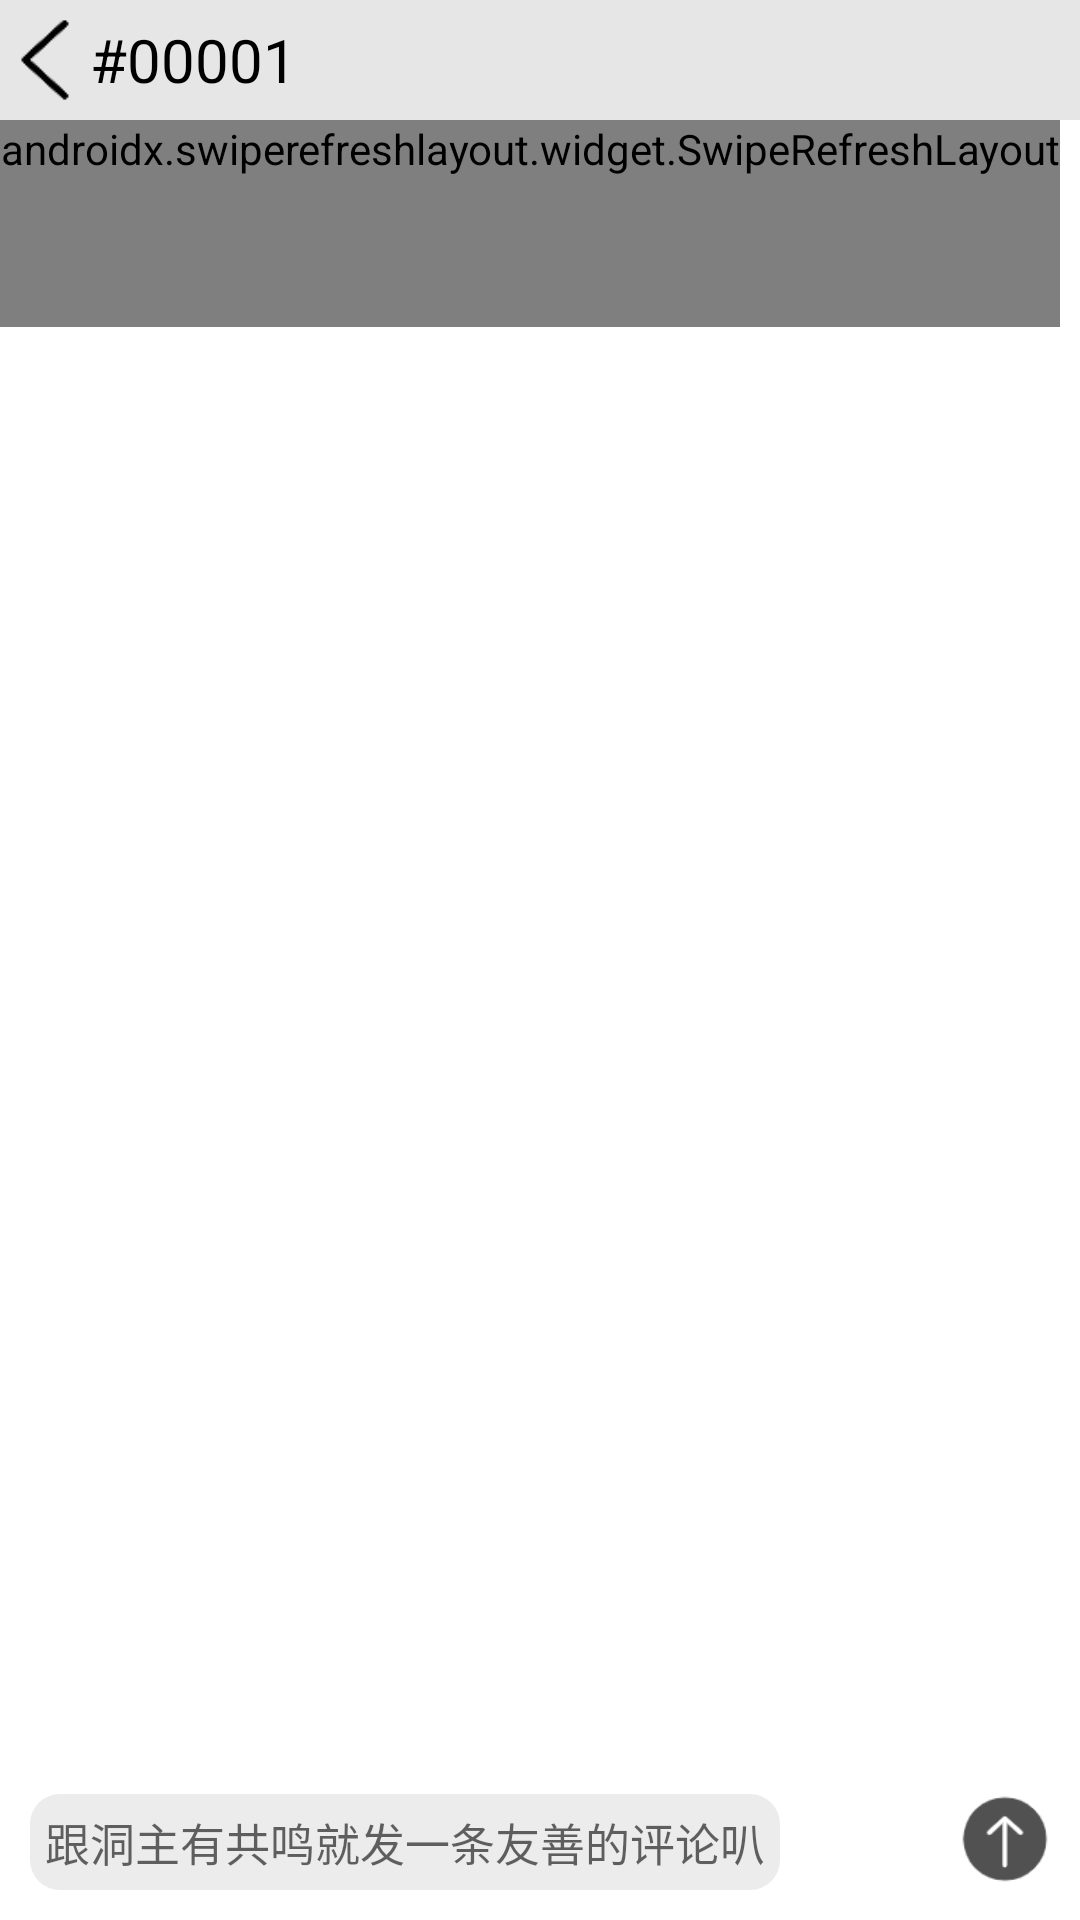

Produce the Android XML layout that renders to this screen, including the resource entries it uses.
<!-- AndroidManifest.xml: activity theme AppTheme.NoActionBar -->
<!-- res/layout/activity_message.xml -->
<?xml version="1.0" encoding="utf-8"?>
<RelativeLayout xmlns:android="http://schemas.android.com/apk/res/android"
    xmlns:app="http://schemas.android.com/apk/res-auto"
    xmlns:tools="http://schemas.android.com/tools"
    android:layout_width="match_parent"
    android:layout_height="match_parent"
    android:background="@color/white"
    tools:context=".activity.MessageActivity">
    <LinearLayout
        android:id="@+id/titlebarline"
        android:layout_width="match_parent"
        android:layout_height="40dp"
        android:background="@color/tiltlegrey"
        android:orientation="horizontal" >
        <LinearLayout
            android:layout_width="wrap_content"
            android:layout_height="wrap_content"
            android:layout_gravity="center">
            <ImageView
                android:id="@+id/return_btn"
                android:layout_width="30dp"
                android:layout_height="30dp"
                android:background="@drawable/back"
                android:layout_gravity="center" />
        </LinearLayout>
        <TextView
            android:id="@+id/messageidtext"
            android:layout_width="wrap_content"
            android:layout_height="wrap_content"
            android:text="#00001"
            android:textColor="@color/black"
            android:layout_gravity="center"
            android:textSize="20sp"/>
    </LinearLayout>
    <androidx.swiperefreshlayout.widget.SwipeRefreshLayout
        android:id="@+id/refreshcomments"
        android:layout_width="wrap_content"
        android:layout_height="wrap_content"
        android:paddingBottom="50dp"
        android:layout_below="@+id/titlebarline">
        <ScrollView
            android:id="@+id/scollerview"
            android:layout_width="wrap_content"
            android:layout_height="wrap_content"
            >
            <RelativeLayout
                android:layout_width="wrap_content"
                android:layout_height="wrap_content">
                <RelativeLayout
                    android:id="@+id/layout_message"
                    android:layout_margin="5dp"
                    android:layout_width="wrap_content"
                    android:layout_height="wrap_content">

                    <LinearLayout
                        android:layout_width="wrap_content"
                        android:layout_height="wrap_content">
                        <ImageView
                            android:id="@+id/messagesendericon"
                            android:layout_width="30dp"
                            android:layout_height="30dp"
                            android:background="@drawable/icon2"/>
                        <TextView
                            android:id="@+id/messagesendername"
                            android:layout_width="wrap_content"
                            android:layout_height="wrap_content"
                            android:text="Administrator"
                            android:textColor="@color/black"
                            android:layout_gravity="center"
                            android:layout_marginLeft="10dp"/>
                    </LinearLayout>
                </RelativeLayout>

                <TextView
                    android:layout_marginLeft="5dp"
                    android:layout_width="wrap_content"
                    android:layout_height="wrap_content"
                    android:text="2021/11/5发布"
                    android:textColor="@color/black"
                    android:id="@+id/messagesendtime"
                    android:layout_below="@+id/layout_message"/>

                <RelativeLayout
                    android:id="@+id/sendercontent"
                    android:layout_width="wrap_content"
                    android:layout_height="wrap_content"
                    android:background="@drawable/testbubble"
                    android:layout_marginRight="10dp"
                    android:layout_marginLeft="10dp"
                    android:layout_below="@id/messagesendtime">

                    <TextView
                        android:id="@+id/messageContent"
                        android:layout_width="wrap_content"
                        android:layout_height="wrap_content"
                        android:layout_margin="5dp"
                        android:text="✨✨✨LittleDinosaur✨✨✨各位友友们你们好！这里是由Infinity Studio开发的LittleDinosaur👏👏🉑🉑🎉🎉"
                        android:textColor="@color/black"
                        android:textSize="15sp" />

                    <LinearLayout
                        android:layout_margin="0dp"
                        android:paddingLeft="5dp"
                        android:layout_alignParentBottom="true"
                        android:layout_width="wrap_content"
                        android:layout_below="@+id/messageContent"
                        android:layout_height="wrap_content">

                        <LinearLayout
                            android:layout_width="wrap_content"
                            android:layout_height="wrap_content"
                            android:id="@+id/likesline">

                            <ImageView
                                android:layout_marginLeft="5dp"
                                android:id="@+id/likes"
                                android:layout_width="15dp"
                                android:layout_height="15dp"
                                android:layout_gravity="center"
                                android:background="@drawable/like" />
                            <TextView
                                android:layout_marginLeft="5dp"
                                android:layout_width="wrap_content"
                                android:layout_height="wrap_content"
                                android:id="@+id/messagelikes"
                                android:text="0"/>
                        </LinearLayout>


                        <LinearLayout
                            android:layout_width="wrap_content"
                            android:layout_height="wrap_content"
                            android:id="@+id/commentsline">
                            <ImageView
                                android:layout_gravity="center"
                                android:layout_marginLeft="60dp"
                                android:layout_width="15dp"
                                android:layout_height="15dp"
                                android:id="@+id/comments"
                                android:background="@drawable/comment"/>
                            <TextView
                                android:layout_marginLeft="5dp"
                                android:layout_width="wrap_content"
                                android:layout_height="wrap_content"
                                android:id="@+id/messagecomments"
                                android:text="0"/>
                        </LinearLayout>
                        <LinearLayout
                            android:layout_width="wrap_content"
                            android:layout_height="wrap_content"
                            android:id="@+id/collectionsline">
                            <ImageView
                                android:id="@+id/collectionsimg"
                                android:layout_gravity="center"
                                android:layout_marginLeft="60dp"
                                android:layout_width="15dp"
                                android:layout_height="15dp"
                                android:background="@drawable/collection"/>

                            <TextView
                                android:layout_width="wrap_content"
                                android:layout_height="wrap_content"
                                android:layout_marginLeft="5dp"
                                android:id="@+id/messagecollections"
                                android:text="0" />
                        </LinearLayout>
                    </LinearLayout>
                </RelativeLayout>

                <LinearLayout
                    android:id="@+id/gapline"
                    android:layout_width="match_parent"
                    android:layout_height="1dp"
                    android:background="@color/tiltlegrey"
                    android:layout_marginTop="10dp"
                    android:layout_below="@+id/sendercontent"
                    android:orientation="horizontal" />


                <androidx.recyclerview.widget.RecyclerView
                    android:id="@+id/commentss"
                    android:layout_width="match_parent"
                    android:layout_height="wrap_content"
                    android:layout_below="@+id/gapline"
                    />
                <LinearLayout
                    android:id="@+id/emptyline"
                    android:layout_width="match_parent"
                    android:layout_below="@+id/gapline"
                    android:orientation="vertical"
                    android:paddingTop="60dp"
                    android:layout_margin="30dp"
                    android:layout_height="wrap_content">
                    <TextView
                        android:layout_margin="10dp"
                        android:id="@+id/emptytext"
                        android:layout_width="wrap_content"
                        android:layout_height="wrap_content"
                        android:text="暂时这里还什么都没有捏~"
                        android:textColor="@color/black"
                        android:textSize="15sp"
                        android:layout_gravity="center"
                        />


                </LinearLayout>

            </RelativeLayout>
        </ScrollView>

    </androidx.swiperefreshlayout.widget.SwipeRefreshLayout>

    <RelativeLayout
        android:id="@+id/bottomline"
        android:layout_below="@+id/scollerview"
        android:layout_width="match_parent"
        android:layout_height="wrap_content"
        android:background="@color/white"
        android:layout_alignParentBottom="true"
        android:orientation="horizontal"
        tools:ignore="NotSibling">
        <EditText
            android:id="@+id/editcomment"
            android:layout_width="wrap_content"
            android:layout_height="wrap_content"
            android:background="@drawable/bg_editcomment"
            android:hint="跟洞主有共鸣就发一条友善的评论叭"
            android:textSize="15sp"
            android:padding="5dp"
            android:layout_margin="10dp"/>
        <Button
            android:id="@+id/sendcommentbtn"
            android:layout_width="30dp"
            android:layout_height="30dp"
            android:layout_alignParentRight="true"
            android:layout_gravity="center|end"
            android:layout_margin="10dp"
            android:background="@drawable/sendcomment" />
    </RelativeLayout>

</RelativeLayout>
<!-- resources referenced by this layout -->
<resources>
  <color name="black">#000000</color>
  <color name="tiltlegrey">#E6E6E6</color>
  <color name="white">#ffffff</color>
  <!-- drawable back: png bitmap (drawable, 628 bytes) -->
  <!-- drawable bg_editcomment (drawable) -->
  <?xml version="1.0" encoding="utf-8"?>
  <layer-list xmlns:android="http://schemas.android.com/apk/res/android">
      <item>
          <shape
              xmlns:android="http://schemas.android.com/apk/res/android"
              android:shape="rectangle">
              <corners
                  android:radius="10dp"/>
              <solid
                  android:color="@color/grey"/>
          </shape>
      </item>
  </layer-list>
  <!-- drawable comment: png bitmap (drawable, 716 bytes) -->
  <!-- drawable icon2: png bitmap (drawable, 19431 bytes) -->
  <!-- drawable like: png bitmap (drawable, 939 bytes) -->
  <!-- drawable sendcomment: png bitmap (drawable, 1517 bytes) -->
  <style name="AppTheme.NoActionBar">
          <item name="windowActionBar">false</item>
          <item name="windowNoTitle">true</item>
      </style>
  <color name="grey">#ECECEC</color>
</resources>
